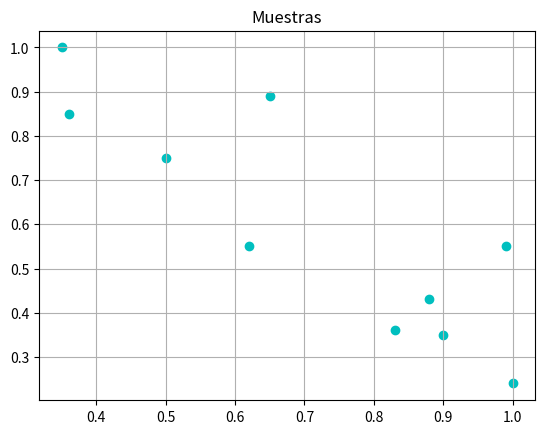
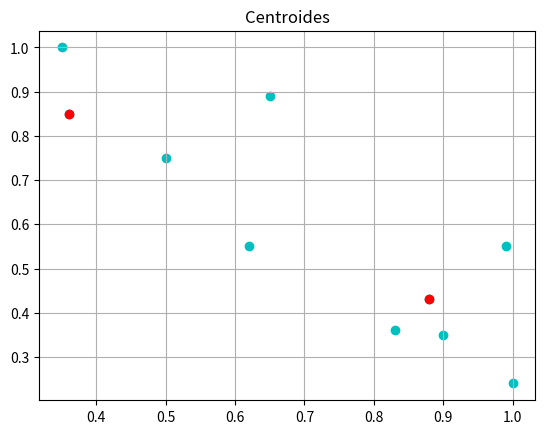

These figures' Python source, in order:
from math import dist
import matplotlib.pyplot as plt
import numpy as np
import pylab as pl

x = np.array([[0.36, 0.85], [0.65, 0.89], [0.62, 0.55], 
              [0.50, 0.75], [0.35, 1.00], [0.90, 0.35], 
              [1.00, 0.24], [0.99, 0.55], [0.83, 0.36], [0.88, 0.43]])

ra = 1
rb = 1.5 * ra
D = np.zeros(shape=x.shape[0])
D2 = []
c = []
k = 0

for index, Xi in enumerate(x):
    for Xj in x:
        D[index] += np.exp(-(dist(Xi, Xj) ** 2) / ((ra / 2) ** 2))
print(D)

D2.append(np.amax(D))
print(D2)

c.append(x[np.where(D == D2[k])[0]][0])
#condicion de paro para 2 clusters

while len(D2) < 2:
    print(c[k][0])
    for index, xvalue in enumerate(x):
        D[index] -= D2[k] * np.exp(-(dist(xvalue, c[k]) ** 2) / ((rb / 2) ** 2))
    D2.append(np.amax(D))
    k += 1
    c.append(x[np.where(D == D2[k])[0]][0])
plt.figure(1)

for xitem in x:
    plt.scatter(xitem[0], xitem[1], color='c')
plt.title("Muestras")
plt.grid(True)
c = np.array(c)

plt.figure(2)
plt.scatter(x.T[0], x.T[1], color='c')
plt.scatter(c.T[0], c.T[1], color='r')
plt.title("Centroides")
plt.grid(True)
pl.show()